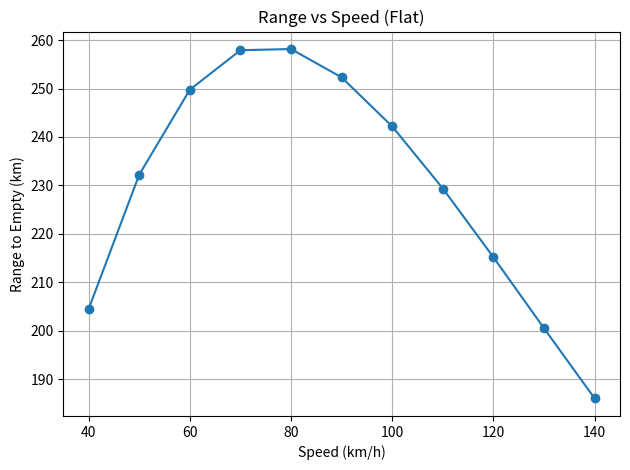
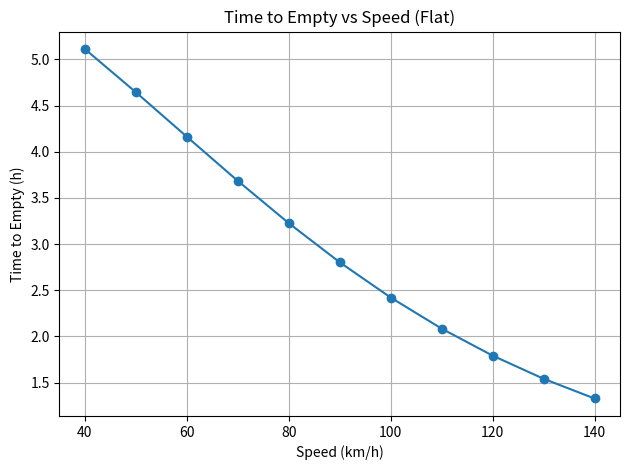
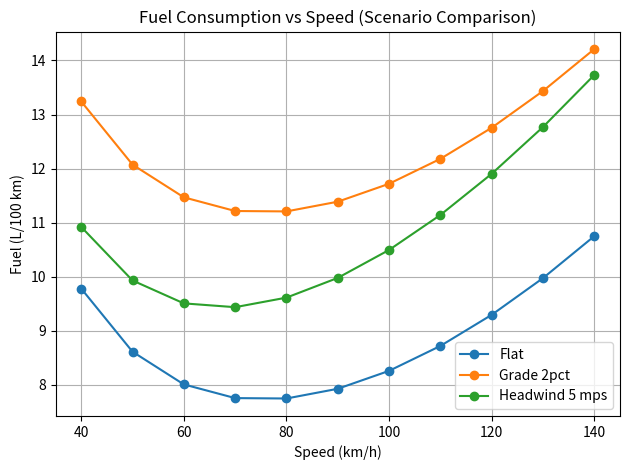
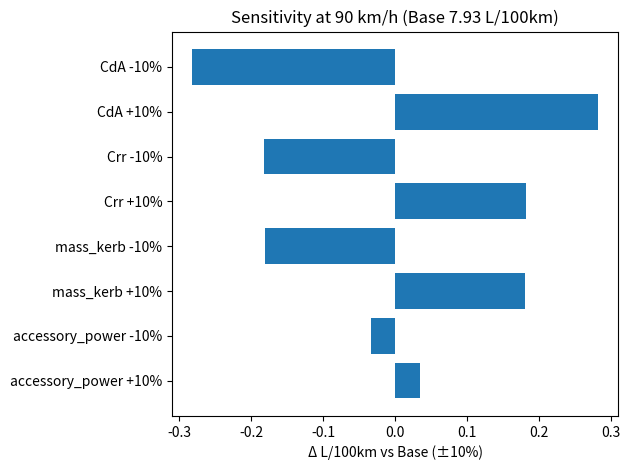

These figures' Python source, in order:
# -*- coding: utf-8 -*-
"""
Fuel consumption & range model with Willans-line engine approximation.

Run directly to generate CSV outputs to /mnt/data and example plots.
"""
# 整体说明：这是一个用 Willans 线性模型近似发动机效率的
# 车辆燃油消耗 & 续航里程仿真代码。


import re               # 正则（这里只是导入了，但目前代码里没用到）
import numpy as np      # 数值计算库
import pandas as pd     # 数据表处理库
from dataclasses import dataclass, asdict   # 用 dataclass 简化参数类写法
from typing import Dict  # 类型注解
import matplotlib.pyplot as plt  # 画图


@dataclass
class VehicleParams:
    # 车辆及环境参数的“容器类”（默认值都已经写好）
    CdA= 0.62            # 空气阻力系数 * 正面面积 (m^2)
    Crr= 0.0105          # 滚动阻力系数（无量纲）
    air_density= 1.2     # 空气密度 (kg/m^3)
    g= 9.8               # 重力加速度 (m/s^2)
    mass_kerb= 1450.0    # 整备质量，车本身质量不含油 (kg)
    fuel_density= 0.745  # 燃油密度 (kg/L)
    fuel_L_initial= 20.0 # 初始油量 (L)
    driveline_eff= 0.92  # 传动系统效率（发动机输出到轮上）
    accessory_power= 700.0  # 附件功率，空调、发电机等持续消耗 (W)
    LHV= 43e6            # 燃油低位发热值 (J/kg)
    eta0 = 0.28          # 发动机等效效率（用于 Willans 模型）
    idle_fuel_kgps = 0.00055  # 怠速时燃油消耗率 (kg/s)

    @property
    def alpha(self) -> float:
        # Willans 模型中的斜率：每单位发动机功率对应的燃油流量
        # α = 1 / (效率 * 发热值)
        return 1.0 / (self.eta0 * self.LHV)

    @property
    def beta(self) -> float:
        # Willans 模型中的截距：怠速燃油消耗（即功率为 0 时的流量）
        return self.idle_fuel_kgps

    @property
    def fuel_mass_initial(self) -> float:
        # 初始油质量 = 体积 * 密度 (kg)
        return self.fuel_L_initial * self.fuel_density

    @property
    def mass_initial(self) -> float:
        # 初始总质量 = 车身质量 + 燃油质量 (kg)
        return self.mass_kerb + self.fuel_mass_initial


def road_power(
        v: float,           # 车速 (m/s)
        m: float,           # 当前总质量 (kg)
        p: VehicleParams,   # 参数对象
        theta: float = 0.0, # 道路坡度角（弧度，正表示上坡）
        v_wind: float = 0.0,# 逆风（>0 表示迎风，和车同向加速空气相对速度）
        a: float = 0.0      # 加速度 (m/s^2)，当前模型中通常取 0
    ) -> float:
    # 计算在给定速度下克服空气阻力、滚阻、坡度和加速所需的轮上功率 (W)

    v_rel = max(v + v_wind, 0.0)          # 车速相对空气的速度（不能为负）
    P_aero = 0.5 * p.air_density * p.CdA * (v_rel ** 3)  # 空气阻力功率 ~ v^3
    P_roll = p.Crr * m * p.g * v         # 滚阻功率 ~ Crr * N * v
    P_grade = m * p.g * np.sin(theta) * v # 坡度功率：沿坡度方向的重力分量 * 速度
    P_inert = m * a * v                  # 惯性功率：加速时 F = m a，对应功率 = F v
    return P_aero + P_roll + P_grade + P_inert  # 总轮上功率


def engine_power(P_road: float, p: VehicleParams) -> float:
    # 计算发动机输出功率：
    # 轮上功率 + 附件功率，再除以传动效率
    return (P_road + p.accessory_power) / p.driveline_eff


def fuel_flow_willans(P_e: float, p: VehicleParams) -> float:
    # Willans 线性模型：燃油质量流量 = α * 发动机功率 + β
    # 结果不能为负，因此用 max( ..., 0.0 )
    return max(p.alpha * P_e + p.beta, 0.0)


def simulate_until_empty_constant_speed(
        v_kmh: float,           # 车速 (km/h)
        p: VehicleParams,       # 参数对象
        theta: float = 0.0,     # 坡度
        v_wind: float = 0.0,    # 风速
        dt: float = 0.5,        # 时间步长 (s)
        t_cap_h: float = None   # 可选：时间上限（小时），例如模拟最多开几小时
    ) -> pd.DataFrame:
    # 在给定车速下，进行时间步进仿真，直到油耗尽或者达到时间上限。
    # 返回一个 DataFrame，记录每个时间步的状态，并在 attrs 里写入
    # 总行驶里程、总耗油量和 L/100km。

    v = v_kmh / 3.6                 # km/h → m/s
    F = p.fuel_mass_initial         # 当前油质量 (kg)
    m = p.mass_kerb + F             # 总质量 = 车身 + 燃油
    t = 0.0                         # 当前时间 (s)
    s = 0.0                         # 当前路程 (m)
    rows = []                       # 用于存每一步的结果
    t_cap = (t_cap_h * 3600.0) if (t_cap_h is not None) else np.inf  # 时间上限（秒）

    # 主循环：每一小步更新油量和位置，直到油用完或时间超限
    while F > 0 and t < t_cap:
        # 当前速度和质量下的轮上功率
        P_road = road_power(v=v, m=m, p=p, theta=theta, v_wind=v_wind, a=0.0)
        # 发动机输出功率
        P_e = engine_power(P_road, p)
        # 根据 Willans 模型计算燃油流量 (kg/s)
        mdot = fuel_flow_willans(P_e, p)

        # 这一时间步内油量变化：dF = - mdot * dt
        dF = -mdot * dt
        F_next = F + dF             # 更新后油量

        if F_next < 0:
            # 如果这一小步会把油耗完，就只走一部分时间步
            # frac = 当前油量 / 这一时间步要消耗的油量
            frac = F / (mdot * dt) if mdot > 0 else 1.0
            dt_last = frac * dt     # 实际需要的时间 < dt
            t += dt_last            # 更新时间
            s += v * dt_last        # 路程增加
            F = 0.0                 # 油正式耗尽
            m = p.mass_kerb + F     # 总质量回到空油状态
            # 记录最后一步数据并跳出循环
            rows.append(dict(
                t_s=t,
                s_m=s,
                v_mps=v,
                F_kg=F,
                m_kg=m,
                P_road_W=P_road,
                P_e_W=P_e,
                mdot_kgps=mdot
            ))
            break

        # 如果油还没耗尽，正常推进一步
        t += dt
        s += v * dt
        F = F_next
        m = p.mass_kerb + F

        # 记录这一时间步的状态
        rows.append(dict(
            t_s=t,
            s_m=s,
            v_mps=v,
            F_kg=F,
            m_kg=m,
            P_road_W=P_road,
            P_e_W=P_e,
            mdot_kgps=mdot
        ))

        # 安全限制：如果跑超过 24 小时（理论上不太现实）就强制停止
        if t > 24 * 3600:
            break

    # 把记录转成 DataFrame
    df = pd.DataFrame(rows)
    if not df.empty:
        # 额外加上小时 & 公里单位的列，方便后面分析和画图
        df["t_h"] = df["t_s"] / 3600.0
        df["s_km"] = df["s_m"] / 1000.0

        # 利用 attrs 存储一些汇总信息（总油耗、总里程、L/100km）
        total_fuel_L = (p.fuel_mass_initial - df["F_kg"].iloc[-1]) / p.fuel_density
        total_km = df["s_km"].iloc[-1] if not df["s_km"].empty else 0.0
        df.attrs["total_fuel_L"] = total_fuel_L
        df.attrs["total_km"] = total_km
        df.attrs["L_per_100km"] = (total_fuel_L / max(total_km, 1e-9)) * 100.0

    return df


def sweep_speed_time_and_range(
        p: VehicleParams,
        speeds_kmh: np.ndarray,  # 一组要扫描的速度（km/h）
        theta: float = 0.0,
        v_wind: float = 0.0,
        t_cap_h: float = None
    ) -> pd.DataFrame:
    # 对一系列车速做仿真，收集每个车速下：
    #   - time_to_empty_h：油耗完需要的时间
    #   - range_km：在这一速下还能跑多远
    #   - L_per_100km：油耗
    records = []
    for v_kmh in speeds_kmh:
        df = simulate_until_empty_constant_speed(
            v_kmh, p, theta=theta, v_wind=v_wind, dt=0.5, t_cap_h=t_cap_h
        )
        if df.empty:
            # 如果仿真失败/异常，写 NaN
            records.append(dict(
                speed_kmh=v_kmh,
                time_to_empty_h=np.nan,
                range_km=np.nan,
                L_per_100km=np.nan
            ))
            continue

        # 从 df 的最后一行和 attrs 中取 summary 量
        records.append(dict(
            speed_kmh=v_kmh,
            time_to_empty_h=df["t_h"].iloc[-1],
            range_km=df["s_km"].iloc[-1],
            L_per_100km=df.attrs["L_per_100km"]
        ))

    # 返回一个速度扫描结果表
    return pd.DataFrame.from_records(records)


def scenario_compare(p: VehicleParams, speeds_kmh: np.ndarray) -> Dict[str, pd.DataFrame]:
    # 调用 sweep_speed_time_and_range，分别对三种场景做扫描：
    # 1. 平路（无风）
    # 2. 2% 上坡（theta = arctan(0.02)）
    # 3. 5 m/s 逆风
    # 返回一个 dict：键是场景名字，值是 DataFrame 结果
    return {
        "Flat": sweep_speed_time_and_range(p, speeds_kmh, theta=0.0, v_wind=0.0),
        "Grade 2pct": sweep_speed_time_and_range(p, speeds_kmh, theta=np.arctan(0.02), v_wind=0.0),
        "Headwind 5 mps": sweep_speed_time_and_range(p, speeds_kmh, theta=0.0, v_wind=5.0),
    }


def sensitivity_at_speed(p: VehicleParams, base_speed_kmh: float = 90.0) -> pd.DataFrame:
    # 在某个基准速度（默认 90 km/h）下做参数灵敏度分析：
    # 把 CdA, Crr, 质量, 附件功率 各自 ±10%，看 L/100km 变化多少

    # 先算基准情况的 L/100km（即不改参数）
    base = simulate_until_empty_constant_speed(base_speed_kmh, p, dt=0.5)
    base_L100 = base.attrs["L_per_100km"] if base is not None and not base.empty else np.nan

    sens = []

    # 内部小函数：给定修改后的参数对象，返回对应 L/100km
    def eval_L100(pmod: VehicleParams) -> float:
        df = simulate_until_empty_constant_speed(base_speed_kmh, pmod, dt=0.5)
        return df.attrs["L_per_100km"] if df is not None and not df.empty else np.nan

    # 对 4 个参数逐个做 ±10% 改动
    for name in ["CdA", "Crr", "mass_kerb", "accessory_power"]:
        # 复制一个参数对象（用 asdict 把 dataclass 转成 dict 再新建）
        p_hi = VehicleParams(**asdict(p))
        p_lo = VehicleParams(**asdict(p))

        # 放大 10%、缩小 10%
        setattr(p_hi, name, getattr(p_hi, name) * 1.10)
        setattr(p_lo, name, getattr(p_lo, name) * 0.90)

        # 分别计算 L/100km
        sens.append({"parameter": name + " +10%", "L_per_100km": eval_L100(p_hi)})
        sens.append({"parameter": name + " -10%", "L_per_100km": eval_L100(p_lo)})

    # 把结果整理成 DataFrame，并附上与基准的差值
    df = pd.DataFrame(sens)
    df["delta_vs_base"] = df["L_per_100km"] - base_L100
    df.attrs["base_L100"] = base_L100
    return df


def plot_range_vs_speed(df: pd.DataFrame, title: str):
    # 画“续航里程 vs 速度”的曲线
    plt.figure()
    plt.plot(df["speed_kmh"], df["range_km"], marker="o")
    plt.xlabel("Speed (km/h)")
    plt.ylabel("Range to Empty (km)")
    plt.title(title)
    plt.grid(True)
    plt.tight_layout()


def plot_time_vs_speed(df: pd.DataFrame, title: str):
    # 画“油耗完时间 vs 速度”的曲线
    plt.figure()
    plt.plot(df["speed_kmh"], df["time_to_empty_h"], marker="o")
    plt.xlabel("Speed (km/h)")
    plt.ylabel("Time to Empty (h)")
    plt.title(title)
    plt.grid(True)
    plt.tight_layout()


def plot_L100_vs_speed_multi(scenarios: Dict[str, pd.DataFrame]):
    # 在同一张图比较多个场景下的“油耗 vs 速度”
    plt.figure()
    for name, d in scenarios.items():
        plt.plot(d["speed_kmh"], d["L_per_100km"], marker="o", label=name)
    plt.xlabel("Speed (km/h)")
    plt.ylabel("Fuel (L/100 km)")
    plt.title("Fuel Consumption vs Speed (Scenario Comparison)")
    plt.grid(True)
    plt.legend()
    plt.tight_layout()


def plot_sensitivity_tornado(df: pd.DataFrame):
    # 按 |delta_vs_base| 从小到大排序，画“龙卷风图”水平条形图
    d = df.sort_values("delta_vs_base", key=lambda x: np.abs(x), ascending=True)
    plt.figure()
    plt.barh(d["parameter"], d["delta_vs_base"])
    plt.xlabel("Δ L/100km vs Base (±10%)")
    plt.title(f"Sensitivity at 90 km/h (Base {df.attrs.get('base_L100', np.nan):.2f} L/100km)")
    plt.tight_layout()


if __name__ == "__main__":
    # 直接运行脚本时的主流程：

    p = VehicleParams()              # 初始化车辆参数
    speeds = np.arange(40, 141, 10)  # 速度从 40 到 140 km/h，每隔 10 km/h

    # 计算三种场景的速度扫描结果
    sc = scenario_compare(p, speeds)

    # 画平路情况下：续航 vs 速度
    plot_range_vs_speed(sc["Flat"], "Range vs Speed (Flat)")
    # 画平路情况下：时间 vs 速度
    plot_time_vs_speed(sc["Flat"], "Time to Empty vs Speed (Flat)")
    # 画三种场景的油耗对比
    plot_L100_vs_speed_multi(sc)

    # 做 90 km/h 的灵敏度分析并画龙卷风图
    sens = sensitivity_at_speed(p, base_speed_kmh=90.0)
    plot_sensitivity_tornado(sens)

    # 显示所有图
    plt.show()
